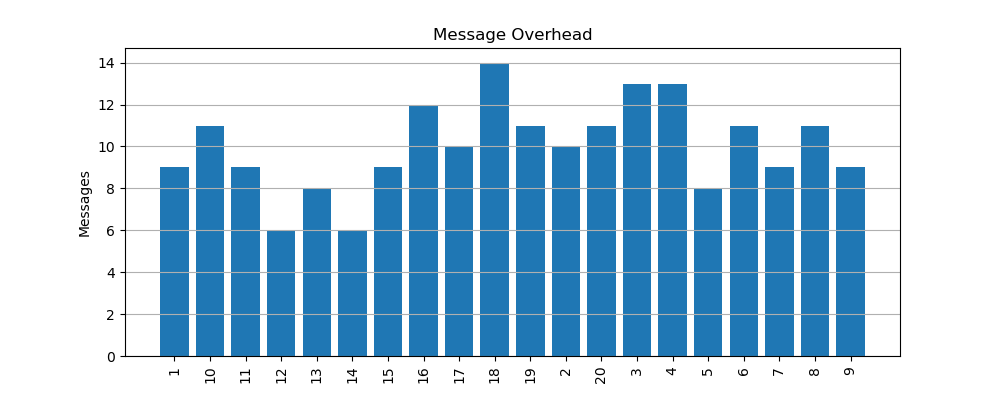

The file beside this chart, header and first rows:
node, messages
1, 9
10, 11
11, 9
12, 6
13, 8
14, 6
15, 9
16, 12
17, 10
18, 14
19, 11
2, 10
20, 11
3, 13
4, 13
5, 8
6, 11
7, 9
8, 11
9, 9
